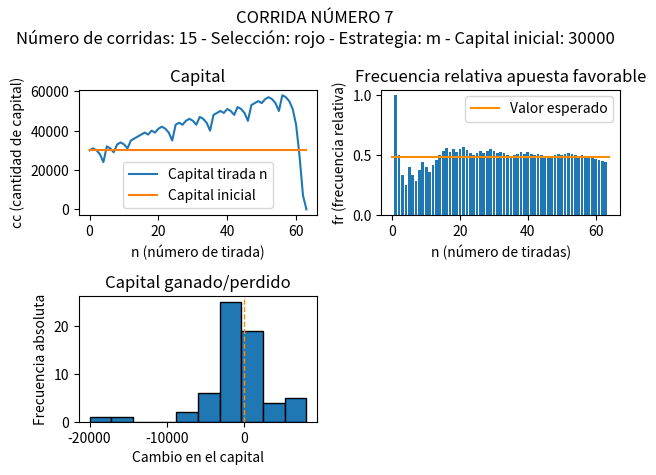
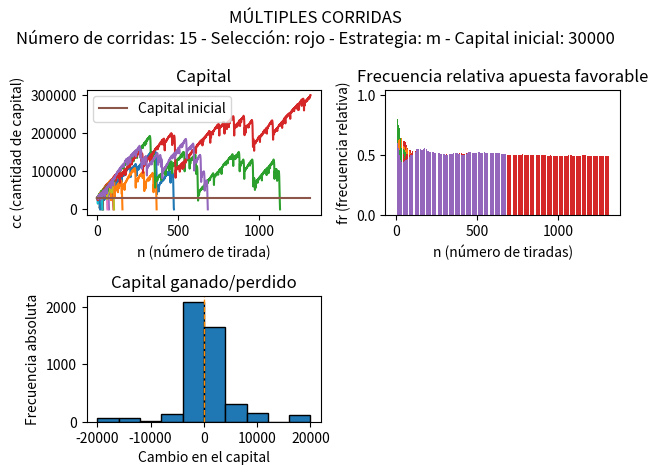

Source code (Python) for these figures, in order:
import math
import random
import matplotlib.pyplot as plt
import argparse
import numpy as np

class Ruleta:
    rojo = [1, 3, 5, 7, 9, 12, 14, 16, 18, 19, 21, 23, 25, 27, 30, 32, 34, 36]
    negro = [2, 4, 6, 8, 10, 11, 13, 15, 17, 20, 22, 24, 26, 28, 29, 31, 33, 35]
    
    def __init__(self, min, max):
        self.apuestaMinima = min
        self.apuestaMaxima = max

    def girar(self, seleccion):
        numero = random.randint(0, 36)

        if isinstance(seleccion, int):
            return seleccion == numero
        else:
            match seleccion:
                case 'rojo':
                    return numero in self.rojo
                case 'negro':
                    return numero in self.negro
                case 'par':
                    return numero % 2 == 0 and numero != 0
                case 'impar':
                    return numero % 2 != 0
                case 'doc1':
                    return numero > 0 and numero < 13
                case 'doc2':
                    return numero > 12 and numero < 25
                case 'doc3':
                    return numero > 24 and numero < 37
                case 'col1':
                    return numero % 3 == 1
                case 'col2':
                    return numero % 3 == 2
                case 'col3':
                    return numero % 3 == 0 and numero != 0


class Apuesta:
    def __init__(self, seleccion, multiplicador, estrategia, capital, apuestaMinima):
        self.capital = []
        self.ganadas = [0]
        self.seleccion = seleccion
        self.multiplicador = multiplicador
        self.capital.append(capital)
        self.apuestaActual = apuestaMinima
        

        match (estrategia):
            case 'm':
                self.estrategia = Martingala
            case 'd':
                self.estrategia = Dalembert
            case 'f':
                self.estrategia = Fibonacci
                Fibonacci.nAnterior = 1
            case 'p':
                self.estrategia = Paroli
                Paroli.contador = 0

    def calcularCapital(self, gana):
        nuevoCapital = self.capital[-1] - self.apuestaActual
        g = self.ganadas[-1] * (len(self.ganadas) - 1)
        if gana:
            nuevoCapital = nuevoCapital + self.apuestaActual * self.multiplicador
            g += 1
        
        self.capital.append(nuevoCapital)
        self.ganadas.append(g / len(self.ganadas))
    
    def calcularSigApuesta(self, gana, min, max):
        aux = self.estrategia.calcularSigApuesta(gana, self.apuestaActual, min)
        if aux < min:
            aux = min
        if max:
            if (aux > max):
                aux = max

            if self.capital[-1] >= aux:
                self.apuestaActual = aux
            elif self.capital[-1] > 0:
                self.apuestaActual = self.capital[-1]
            else:
                self.apuestaActual = -1
        else:
            self.apuestaActual = aux


class Martingala:
    def calcularSigApuesta(gana, apuestaActual, apuestaMinima):
        if gana:
            return apuestaMinima
        else:
            return apuestaActual * 2

class Dalembert:
    def calcularSigApuesta(gana, apuestaActual, apuestaMinima):
        if gana:
            return apuestaActual - apuestaMinima
        else:
            return apuestaActual + apuestaMinima

class Fibonacci:
    nAnterior = 1
    
    def calcularSigApuesta(gana, apuestaActual, apuestaMinima):
        if gana:
            Fibonacci.nAnterior -= 2
            if Fibonacci.nAnterior < 1: Fibonacci.nAnterior = 1
        else:
            Fibonacci.nAnterior += 1
            
        return Fibonacci.calcularTerminoNFib() * apuestaMinima

    def calcularTerminoNFib(): #0 1 1 2 3 5 8 13 21
        if Fibonacci.nAnterior == 1: return 1
        if Fibonacci.nAnterior == 2: return 1
        
        aux1 = 1
        aux2 = 1
        for _ in range(3, Fibonacci.nAnterior + 1):
            aux3 = aux1 + aux2
            aux1 = aux2
            aux2 = aux3
        return aux3

class Paroli:
    contador = 0

    def calcularSigApuesta(gana, apuestaActual, apuestaMinima):
        if gana:
            Paroli.contador += 1
        if (not gana) or Paroli.contador == 3 :
            Paroli.contador = 0
            return apuestaMinima
        else:
            return apuestaActual * 2
        

def generarGraficoLineas(titulo, nro_subplot, ejeX, ejeY, lista, esperado, multiplesListas = False):
    plt.subplot(2, 2, nro_subplot)
    plt.title(titulo)
    plt.xlabel(ejeX)
    plt.ylabel(ejeY)
    aux = 0

    if multiplesListas:
        for x in range(numCorridas):
            plt.plot(lista[x].capital)
            if len(lista[x].capital) > aux: aux = len(lista[x].capital)
    else:
        plt.plot(lista, label = "Capital tirada n")
        aux = len(lista)

    puntosX = np.array([0, aux - 1])
    puntosY = np.array([esperado, esperado])
    plt.plot(puntosX, puntosY, label = "Capital inicial")
    
    plt.legend()
    plt.plot()

def generarGraficoBarras(titulo, nro_subplot, ejeX, ejeY, lista, esperado, multiplesListas = False):
    plt.subplot(2, 2, nro_subplot)
    plt.title(titulo)
    plt.xlabel(ejeX)
    plt.ylabel(ejeY)

    if multiplesListas:
        for x in range(numCorridas):
            lista[x].ganadas.pop(0)
            plt.bar(x = np.arange(len(lista[x].ganadas)) + 1, height = lista[x].ganadas)
    else:
        lista.pop(0)
        plt.bar(x = np.arange(len(lista)) + 1, height = lista)
        puntosX = np.array([0, len(lista) + 1])
        puntosY = np.array([esperado, esperado])
        plt.plot(puntosX, puntosY, label = "Valor esperado", color = "darkorange")
        plt.legend()

    plt.plot()

def generarHistograma(titulo, nro_subplot, ejeX, ejeY, lista, esperado, multiplesListas = False):
    plt.subplot(2, 2, nro_subplot)
    plt.title(titulo)
    plt.xlabel(ejeX)
    plt.ylabel(ejeY)
    plt.axvline(esperado, color='darkorange', linestyle='dashed', linewidth=1)

    lista2 = []
    
    if multiplesListas:
        for x in range(len(lista)):
            aux = lista[x].capital
            for y in range(1, len(aux)):
                lista2.append(aux[y] - aux[y - 1])
    else:
        for x in range(1, len(lista)):
            lista2.append(lista[x] - lista[x - 1])
        
    plt.hist(lista2, bins=10, edgecolor='black')
    plt.plot()

def mostrarGrafico(titulo):
    plt.suptitle(titulo)
    figManager = plt.get_current_fig_manager()
    figManager.resize(1000, 500)
    plt.tight_layout()
    plt.show()

def tipoSeleccion(arg):
        opciones = ['rojo', 'negro', 'par', 'impar', 'docena1', 'docena2', 'docena3', 'col1', 'col2', 'col3']
        if str.lower(arg) in opciones:
            return str.lower(arg)
        elif arg.isdigit() and int(arg) >= 0 and int(arg) <= 36:
            return int(arg)
        raise argparse.ArgumentTypeError('La selección ingresada no es válida')

def tipoCapital(arg):
    if str.lower(arg) == 'i':
        return str.lower(arg)
    elif arg.isdigit() and int(arg) >= 1000:
        return int(arg)
    raise argparse.ArgumentTypeError('El capital ingresado no es válido')

def main():
    if (isinstance(seleccion, int)):
        multiplicador = 36
        frEsperada = 1/37
    elif (seleccion == 'rojo' or seleccion == 'negro' or seleccion == 'par' or seleccion == 'impar'):
        multiplicador = 2
        frEsperada = 18/37
    elif (seleccion == 'doc1' or seleccion == 'doc2' or seleccion == 'doc3' or seleccion == 'col1' or seleccion == 'col2' or seleccion == 'col3'):
        multiplicador = 3
        frEsperada = 12/37


    apuestaMinima = 1000
    apuestaMaxima = False
    capitalObjetivo = 100000

    if (capitalInicial):
        apuestaMaxima = 20000
        capitalObjetivo = capitalInicial * 10

    ruleta = Ruleta(apuestaMinima, apuestaMaxima)
    apuestas = []

    for x in range(numCorridas):
        apuesta = Apuesta(seleccion, multiplicador, estrategia, capitalInicial, apuestaMinima)
        print('\nCorrida ' + str(x + 1))
        i = 1

        while apuesta.apuestaActual != -1 and apuesta.capital[-1] < capitalObjetivo:
            apuestaAnterior = apuesta.apuestaActual
            gana = ruleta.girar(apuesta.seleccion)
            apuesta.calcularCapital(gana)
            apuesta.calcularSigApuesta(gana, ruleta.apuestaMinima, ruleta.apuestaMaxima)
            print('Tirada ' + str(i) + ' - Apostó: ' + str(apuestaAnterior) + ' - Ganó: ' + str(gana) + ' - Nuevo capital: ' + str(apuesta.capital[-1]))
            i+=1
        
        apuestas.append(apuesta)



    numSeleccionada = random.randint(0, numCorridas - 1)
    texto = "\nNúmero de corridas: " + str(numCorridas) + " - Selección: " + str(seleccion) + " - Estrategia: " + estrategia + " - Capital inicial: " + str(capitalInicial)


    generarGraficoLineas('Capital', 1, 'n (número de tirada)', 'cc (cantidad de capital)', apuestas[numSeleccionada].capital, capitalInicial)
    generarGraficoBarras('Frecuencia relativa apuesta favorable', 2, 'n (número de tiradas)', 'fr (frecuencia relativa)', apuestas[numSeleccionada].ganadas, frEsperada)
    generarHistograma('Capital ganado/perdido', 3, 'Cambio en el capital', 'Frecuencia absoluta', apuestas[numSeleccionada].capital, 0)
    mostrarGrafico('CORRIDA NÚMERO ' + str(numSeleccionada + 1) + texto)

    generarGraficoLineas('Capital', 1, 'n (número de tirada)', 'cc (cantidad de capital)', apuestas, capitalInicial, True)
    generarGraficoBarras('Frecuencia relativa apuesta favorable', 2, 'n (número de tiradas)', 'fr (frecuencia relativa)', apuestas, frEsperada, True)
    generarHistograma('Capital ganado/perdido', 3, 'Cambio en el capital', 'Frecuencia absoluta', apuestas, 0, True)
    mostrarGrafico('MÚLTIPLES CORRIDAS' + texto)



if __name__ == "__main__":
    parser = argparse.ArgumentParser()
    parser.add_argument('-c', '--corridas', default=15, type=int, help='Valor del número de corridas (Por defecto: %(default)s)')
    parser.add_argument('-n', '--seleccion', default='rojo', type=tipoSeleccion, help="Selección: un número, \"rojo\", \"negro\", \"par\", \"impar\", \"docena1\", \"docena2\", \"docena3\", \"col1\", \"col2\", \"col3\" (Por defecto: %(default)s)")
    parser.add_argument('-s', '--estrategia', default='m', choices=['m','d','f','p'], help="Estrategia a utilizar: \"m\" - Martingala, \"d\" - D'Alemnert, \"f\" - Fibonacci, \"p\" - Paroli (Por defecto: %(default)s)", )
    parser.add_argument('-a', '--capital', default=30000, type=tipoCapital, help="Capital: \"i\" para infinito o el monto si es finito (Por defecto: %(default)s - Mínimo 1000)")
    args, unknown = parser.parse_known_args()

    numCorridas = args.corridas
    seleccion = args.seleccion
    estrategia = args.estrategia

    if args.capital == 'i':
        capitalInicial = False
    else:
        capitalInicial = args.capital

    print("Ejecutando ruleta.\nNúmero de corridas: " + str(numCorridas) + " - Selección: " + str(seleccion) + " - Estrategia: " + estrategia + " - Capital: " + str(capitalInicial))
    main()
